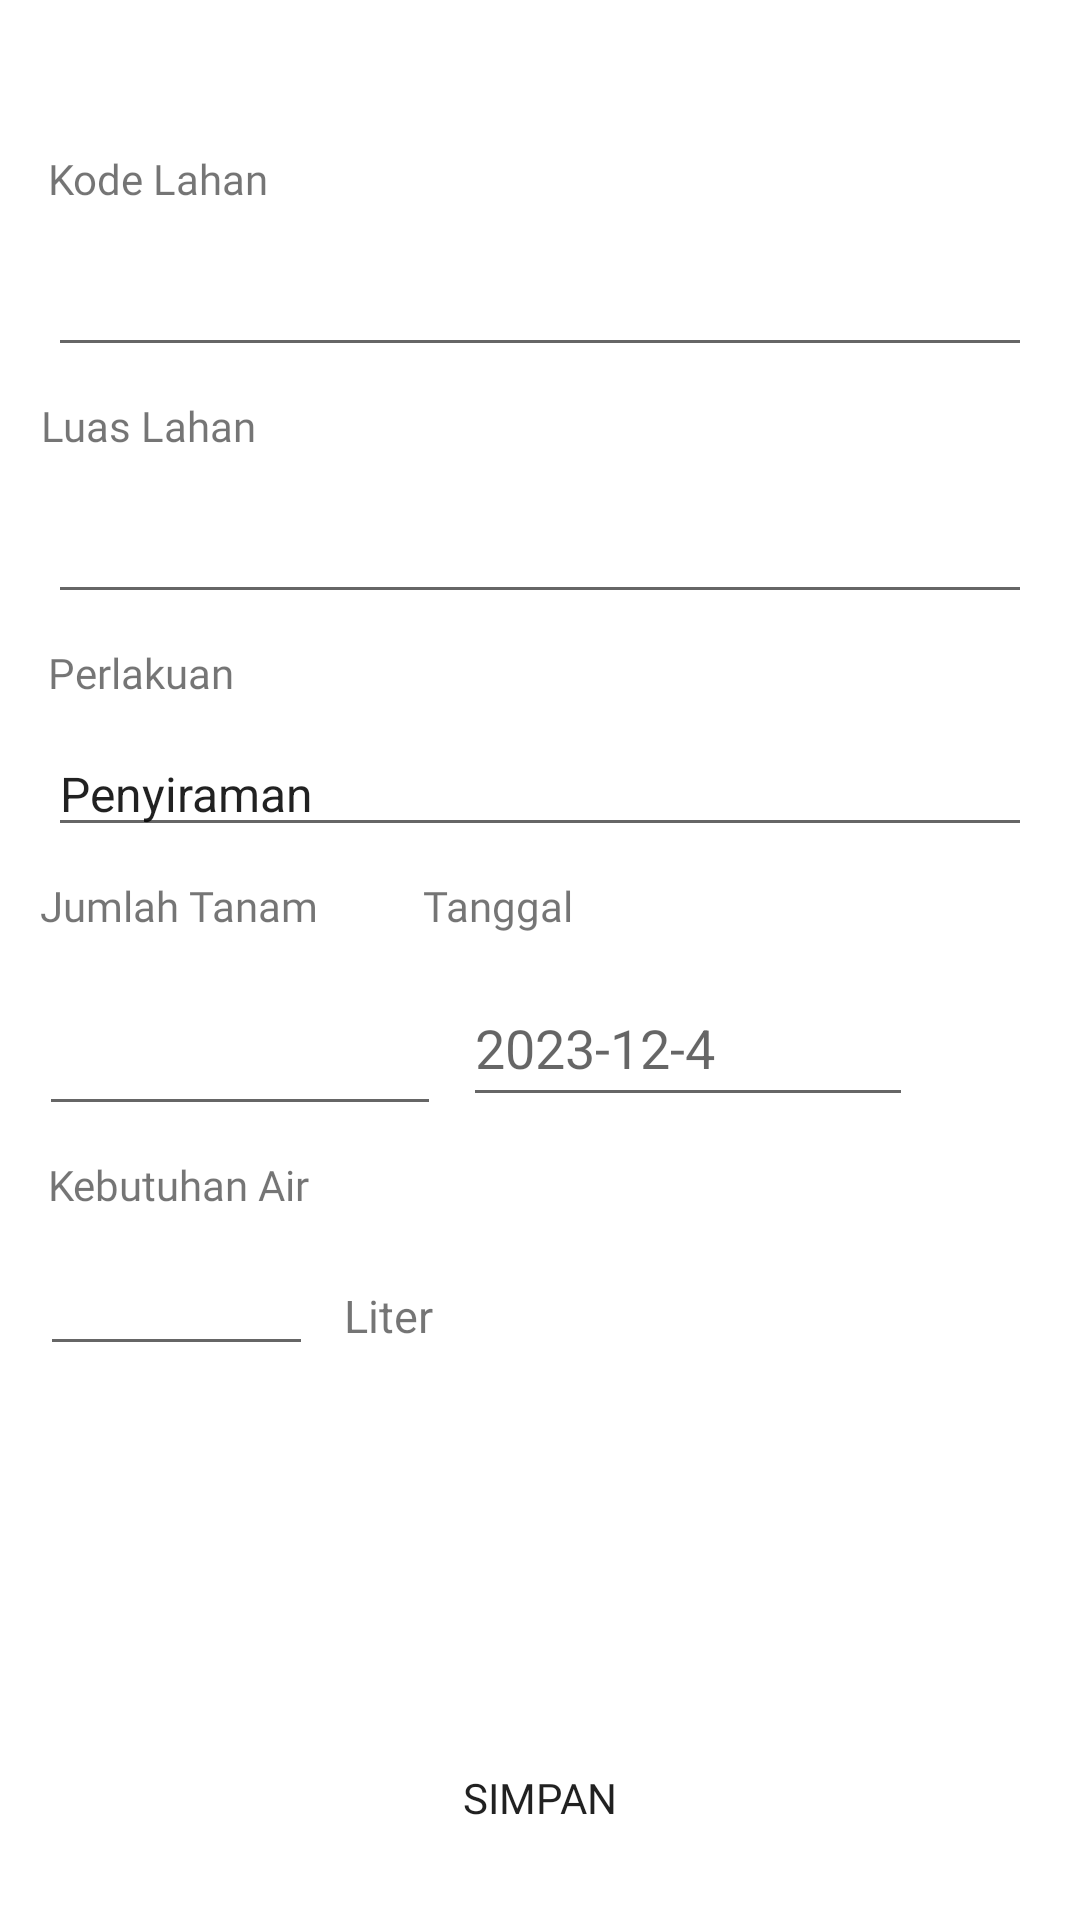

Produce the Android XML layout that renders to this screen, including the resource entries it uses.
<!-- AndroidManifest.xml: application theme Theme.TutorialLoginRegist -->
<!-- res/layout/fragment_penyiraman.xml -->
<?xml version="1.0" encoding="utf-8"?>
<FrameLayout xmlns:android="http://schemas.android.com/apk/res/android"
    xmlns:app="http://schemas.android.com/apk/res-auto"
    xmlns:tools="http://schemas.android.com/tools"
    android:layout_width="match_parent"
    android:layout_height="match_parent"
    tools:context=".Pencatatan.penyiraman">
    <androidx.constraintlayout.widget.ConstraintLayout
        android:layout_width="match_parent"
        android:layout_height="match_parent"
        >

        <ScrollView
            android:layout_width="match_parent"
            android:layout_height="match_parent">

            <androidx.constraintlayout.widget.ConstraintLayout
                android:layout_width="match_parent"
                android:layout_height="wrap_content"
                tools:context=".pembibitanadd">

                


                <EditText
                    android:id="@+id/editTextText2"
                    android:layout_width="0dp"
                    android:layout_height="wrap_content"
                    android:layout_marginStart="16dp"
                    android:layout_marginTop="12dp"
                    android:layout_marginEnd="16dp"
                    android:ems="10"
                    android:inputType="text"
                    app:layout_constraintEnd_toEndOf="parent"
                    app:layout_constraintStart_toStartOf="parent"
                    app:layout_constraintTop_toBottomOf="@+id/textView13" />

                <EditText
                    android:id="@+id/editTextText3"
                    android:layout_width="0dp"
                    android:layout_height="wrap_content"
                    android:layout_marginStart="16dp"
                    android:layout_marginTop="12dp"
                    android:layout_marginEnd="16dp"
                    android:ems="10"
                    android:inputType="text"
                    app:layout_constraintEnd_toEndOf="parent"
                    app:layout_constraintHorizontal_bias="0.0"
                    app:layout_constraintStart_toStartOf="parent"
                    app:layout_constraintTop_toBottomOf="@+id/textView15" />

                <EditText
                    android:id="@+id/editTextDate"
                    android:layout_width="150dp"
                    android:layout_height="49dp"
                    android:layout_marginTop="12dp"
                    android:ems="10"
                    android:hint="2023-12-4"
                    android:inputType="date"
                    app:layout_constraintEnd_toEndOf="parent"
                    app:layout_constraintHorizontal_bias="0.117"
                    app:layout_constraintStart_toEndOf="@+id/editTextNumber"
                    app:layout_constraintTop_toBottomOf="@+id/textView26" />

                <Button
                    android:id="@+id/buttonDatePicker1"
                    android:layout_width="46dp"
                    android:layout_height="48dp"
                    android:layout_marginTop="12dp"
                    android:background="@drawable/calender"
                    app:layout_constraintEnd_toEndOf="parent"
                    app:layout_constraintHorizontal_bias="0.153"
                    app:layout_constraintStart_toEndOf="@+id/editTextDate"
                    app:layout_constraintTop_toBottomOf="@+id/textView26" />

                <Button
                    android:id="@+id/button2"
                    android:layout_width="0dp"
                    android:layout_height="wrap_content"
                    android:layout_marginStart="24dp"
                    android:layout_marginTop="120dp"
                    android:layout_marginEnd="24dp"
                    android:background="@drawable/button_shape"
                    android:fontFamily="@font/poppinsbold"
                    android:text="Simpan"
                    app:layout_constraintEnd_toEndOf="parent"
                    app:layout_constraintHorizontal_bias="0.0"
                    app:layout_constraintStart_toStartOf="parent"
                    app:layout_constraintTop_toBottomOf="@+id/editTextNumber2" />

                <TextView
                    android:id="@+id/textView13"
                    android:layout_width="wrap_content"
                    android:layout_height="wrap_content"
                    android:layout_marginStart="16dp"
                    android:layout_marginTop="50dp"
                    android:layout_marginEnd="321dp"
                    android:fontFamily="@font/poppinssemibold"
                    android:text="Kode Lahan"
                    app:layout_constraintEnd_toEndOf="parent"
                    app:layout_constraintHorizontal_bias="0.0"
                    app:layout_constraintStart_toStartOf="parent"
                    app:layout_constraintTop_toTopOf="parent" />

                <TextView
                    android:id="@+id/textView15"
                    android:layout_width="wrap_content"
                    android:layout_height="wrap_content"
                    android:layout_marginTop="10dp"
                    android:text="Luas Lahan"
                    android:fontFamily="@font/poppinssemibold"
                    app:layout_constraintEnd_toEndOf="parent"
                    app:layout_constraintHorizontal_bias="0.047"
                    app:layout_constraintStart_toStartOf="parent"
                    app:layout_constraintTop_toBottomOf="@+id/editTextText2" />

                <EditText
                    android:id="@+id/editTextNumber"
                    android:layout_width="134dp"
                    android:layout_height="52dp"
                    android:layout_marginTop="12dp"
                    android:ems="10"
                    android:inputType="number"
                    app:layout_constraintEnd_toEndOf="parent"
                    app:layout_constraintHorizontal_bias="0.057"
                    app:layout_constraintStart_toStartOf="parent"
                    app:layout_constraintTop_toBottomOf="@+id/textView18" />

                <TextView
                    android:id="@+id/textView16"
                    android:layout_width="wrap_content"
                    android:layout_height="wrap_content"
                    android:layout_marginStart="16dp"
                    android:layout_marginTop="10dp"
                    android:layout_marginEnd="332dp"
                    android:fontFamily="@font/poppinssemibold"
                    android:text="Perlakuan"
                    app:layout_constraintEnd_toEndOf="parent"
                    app:layout_constraintHorizontal_bias="0.0"
                    app:layout_constraintStart_toStartOf="parent"
                    app:layout_constraintTop_toBottomOf="@+id/editTextText3" />

                <TextView
                    android:id="@+id/textView18"
                    android:layout_width="wrap_content"
                    android:layout_height="wrap_content"
                    android:layout_marginTop="10dp"
                    android:fontFamily="@font/poppinssemibold"
                    android:text="Jumlah Tanam"
                    app:layout_constraintEnd_toEndOf="parent"
                    app:layout_constraintHorizontal_bias="0.05"
                    app:layout_constraintStart_toStartOf="parent"
                    app:layout_constraintTop_toBottomOf="@+id/editTextText8" />

                <TextView
                    android:id="@+id/textView26"
                    android:layout_width="wrap_content"
                    android:layout_height="wrap_content"
                    android:layout_marginTop="10dp"
                    android:fontFamily="@font/poppinssemibold"
                    android:text="Tanggal"
                    app:layout_constraintEnd_toEndOf="parent"
                    app:layout_constraintHorizontal_bias="0.171"
                    app:layout_constraintStart_toEndOf="@+id/textView18"
                    app:layout_constraintTop_toBottomOf="@+id/editTextText8" />

                <TextView
                    android:id="@+id/textView27"
                    android:layout_width="wrap_content"
                    android:layout_height="wrap_content"
                    android:layout_marginStart="16dp"
                    android:layout_marginTop="10dp"
                    android:layout_marginEnd="307dp"
                    android:fontFamily="@font/poppinssemibold"
                    android:text="Kebutuhan Air"
                    app:layout_constraintEnd_toEndOf="parent"
                    app:layout_constraintHorizontal_bias="0.0"
                    app:layout_constraintStart_toStartOf="parent"
                    app:layout_constraintTop_toBottomOf="@+id/editTextNumber" />

                <EditText
                    android:id="@+id/editTextNumber2"
                    android:layout_width="91dp"
                    android:layout_height="39dp"
                    android:layout_marginTop="12dp"
                    android:ems="10"
                    android:inputType="number"
                    app:layout_constraintEnd_toEndOf="parent"
                    app:layout_constraintHorizontal_bias="0.05"
                    app:layout_constraintStart_toStartOf="parent"
                    app:layout_constraintTop_toBottomOf="@+id/textView27" />

                <EditText
                    android:id="@+id/editTextText8"
                    android:layout_width="0dp"
                    android:layout_height="wrap_content"
                    android:layout_marginStart="16dp"
                    android:layout_marginTop="10dp"
                    android:layout_marginEnd="16dp"
                    android:ems="10"
                    android:textSize="16dp"
                    android:text="Penyiraman"
                    app:layout_constraintEnd_toEndOf="parent"
                    app:layout_constraintHorizontal_bias="0.079"
                    app:layout_constraintStart_toStartOf="parent"
                    app:layout_constraintTop_toBottomOf="@+id/textView16" />

                <TextView
                    android:id="@+id/textView28"
                    android:layout_width="wrap_content"
                    android:layout_height="wrap_content"
                    android:layout_marginStart="8dp"
                    android:layout_marginTop="24dp"
                    android:text="Liter"
                    android:textSize="15dp"
                    app:layout_constraintEnd_toEndOf="parent"
                    app:layout_constraintHorizontal_bias="0.011"
                    app:layout_constraintStart_toEndOf="@+id/editTextNumber2"
                    app:layout_constraintTop_toBottomOf="@+id/textView27" />

            </androidx.constraintlayout.widget.ConstraintLayout>
        </ScrollView>

    </androidx.constraintlayout.widget.ConstraintLayout>
</FrameLayout>
<!-- resources referenced by this layout -->
<resources>
  <style name="Theme.TutorialLoginRegist" parent="Theme.MaterialComponents.DayNight.NoActionBar">
          
          <item name="colorPrimary">@color/primary</item>
          <item name="colorPrimaryVariant">@color/black</item>
          <item name="colorOnPrimary">@color/white</item>
          
          <item name="colorSecondary">@color/teal_200</item>
          <item name="colorSecondaryVariant">@color/teal_700</item>
          <item name="colorOnSecondary">@color/black</item>
          
          <item name="android:statusBarColor" tools:targetApi="l">?attr/colorPrimaryVariant</item>
          
      </style>
  <color name="primary">#9D3C00</color>
  <color name="black">#FF000000</color>
  <color name="white">#FFFFFFFF</color>
  <color name="teal_200">#FF03DAC5</color>
  <color name="teal_700">#FF018786</color>
</resources>
